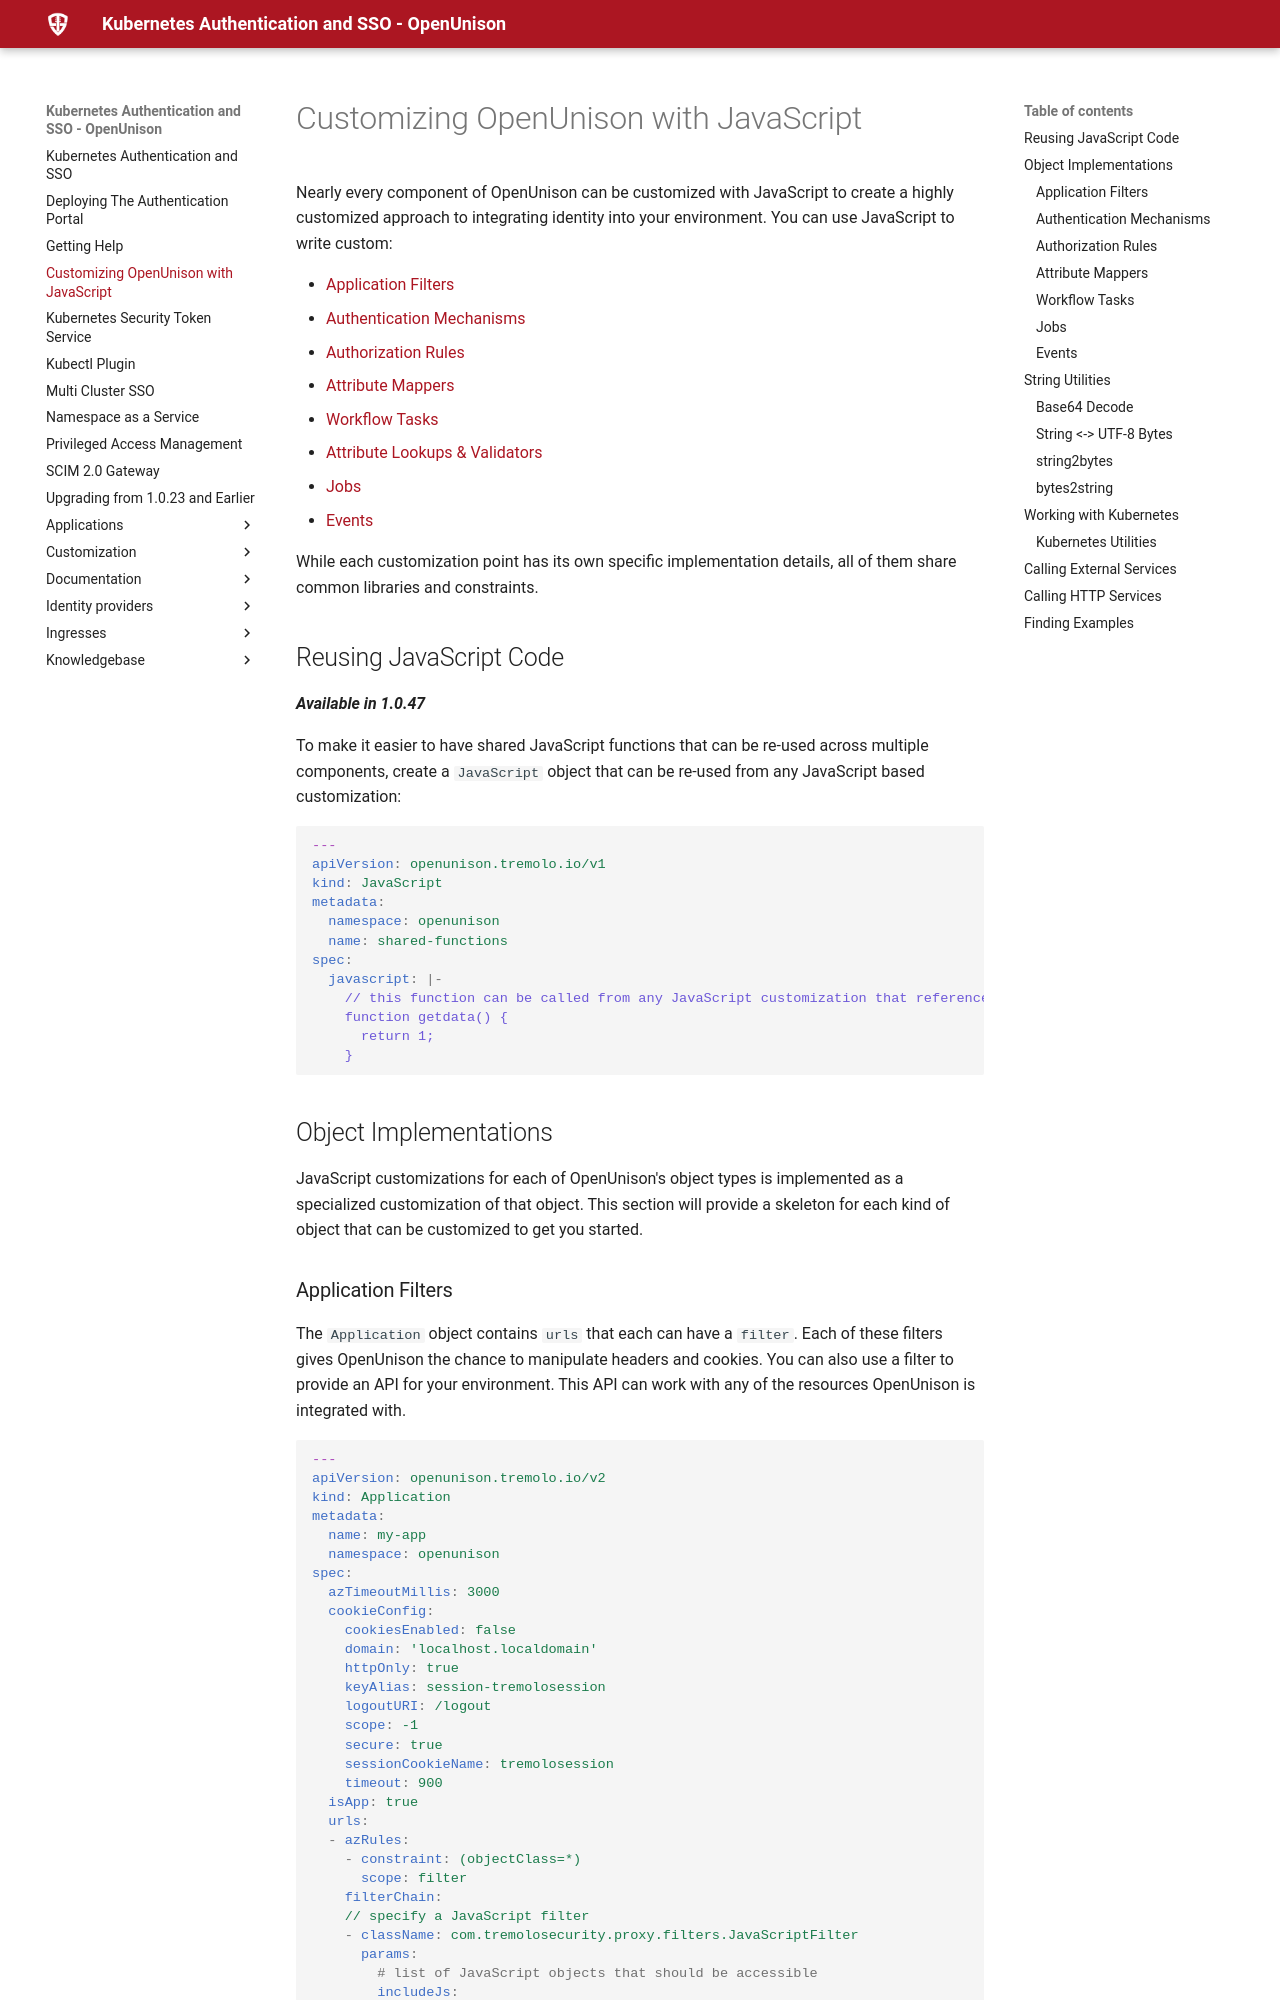

repository: OpenUnison/openunison.github.io · page: javascript/index.html · generator: mkdocs

# Customizing OpenUnison with JavaScript

Nearly every component of OpenUnison can be customized with JavaScript to create a highly customized approach to integrating identity into your environment. You can use JavaScript to write custom:

* [Application Filters](#application-filters)
* [Authentication Mechanisms](#authentication-mechanisms)
* [Authorization Rules](#authorization-rules)
* [Attribute Mappers](#authorization-rules)
* [Workflow Tasks](#workflow-tasks)
* [Attribute Lookups & Validators](#attribute-lookups-validators)
* [Jobs](#jobs)
* [Events](#events)

While each customization point has its own specific implementation details, all of them share common libraries and constraints. 

## Reusing JavaScript Code

***Available in 1.0.47***

To make it easier to have shared JavaScript functions that can be re-used across multiple components, create a `JavaScript` object that can be re-used from any JavaScript based customization:

```yaml
---
apiVersion: openunison.tremolo.io/v1
kind: JavaScript
metadata:
  namespace: openunison
  name: shared-functions
spec:
  javascript: |-
    // this function can be called from any JavaScript customization that references this JavaScript object
    function getdata() {
      return 1;
    }
```

## Object Implementations

JavaScript customizations for each of OpenUnison's object types is implemented as a specialized customization of that object.  This section will provide a skeleton for each kind of object that can be customized to get you started.

### Application Filters

The `Application` object contains `urls` that each can have a `filter`.  Each of these filters gives OpenUnison the chance to manipulate headers and cookies.  You can also use a filter to provide an API for your environment.  This API can work with any of the resources OpenUnison is integrated with.  

```yaml
---
apiVersion: openunison.tremolo.io/v2
kind: Application
metadata:
  name: my-app
  namespace: openunison
spec:
  azTimeoutMillis: 3000
  cookieConfig:
    cookiesEnabled: false
    domain: 'localhost.localdomain'
    httpOnly: true
    keyAlias: session-tremolosession
    logoutURI: /logout
    scope: -1
    secure: true
    sessionCookieName: tremolosession
    timeout: 900
  isApp: true
  urls:
  - azRules:
    - constraint: (objectClass=*)
      scope: filter
    filterChain:
    // specify a JavaScript filter
    - className: com.tremolosecurity.proxy.filters.JavaScriptFilter
      params:
        # list of JavaScript objects that should be accessible
        includeJs:
        - shared-functions
        # the JavaScript
        javaScript: |-
          // useful for initializing the filter
          function initFilter(config) {

          }

          
          // do the work of the filter
          function doFilter(request,response,chain) {
            // create a response
            resp = {};
            // call the getdata() function from the JavaScript included from shared-functions
            resp["data"] = getdata();
            // write the data back to the client
            response.getWriter().println(JSON.stringify(resp));
          }

    authChain: anon
    hosts:
    - 'localhost.localdomain'
    
    results:
      auFail: default-login-failure
      azFail: default-login-failure
    uri: /api/jstest
```

The above JavaScript has comments specific for creating an API.  The [Applications](/documentation/configuring-openunison/#applications) section for configuring OpenUnison provides details for all of the various options.
